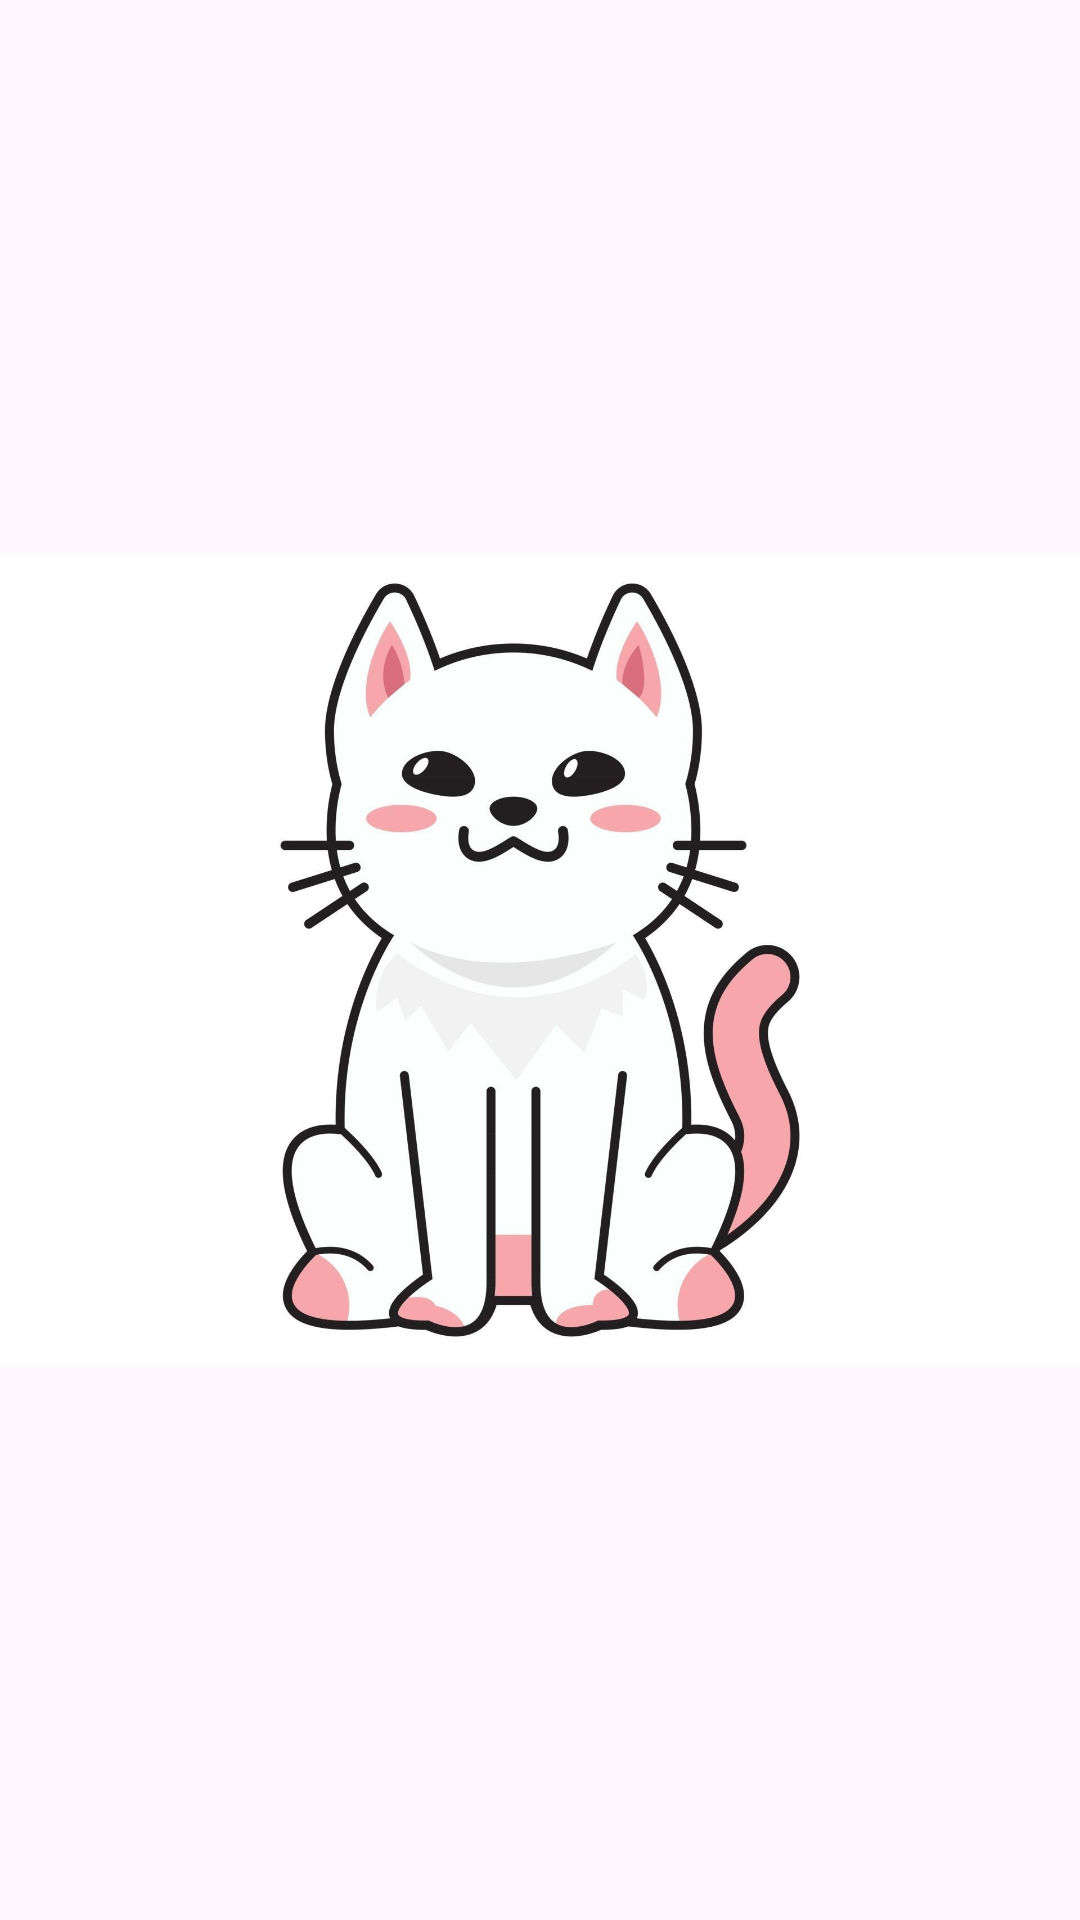

Reconstruct the res/layout file that produces this screen, plus the resources it refers to.
<!-- AndroidManifest.xml: application theme Theme.St10444650ASS2 -->
<!-- res/layout/activity_main.xml -->
<?xml version="1.0" encoding="utf-8"?>
<androidx.constraintlayout.widget.ConstraintLayout xmlns:android="http://schemas.android.com/apk/res/android"
    xmlns:app="http://schemas.android.com/apk/res-auto"
    xmlns:tools="http://schemas.android.com/tools"
    android:id="@+id/main"
    android:layout_width="match_parent"
    android:layout_height="match_parent"
    tools:context=".MainActivity">

    <ImageView
        android:id="@+id/imageView2"
        android:layout_width="wrap_content"
        android:layout_height="wrap_content"
        app:layout_constraintBottom_toBottomOf="parent"
        app:layout_constraintEnd_toEndOf="parent"
        app:layout_constraintStart_toStartOf="parent"
        app:layout_constraintTop_toTopOf="parent"
        app:srcCompat="@drawable/cute_cat_or_kitten_animal_meow_cartoon_fluffy_pets_exact_collection_illustration_cartoon_meow_cat_vector" />

    <TextView
        android:id="@+id/textView"
        android:layout_width="wrap_content"
        android:layout_height="wrap_content"
        android:layout_marginStart="157dp"
        android:layout_marginTop="54dp"
        android:layout_marginEnd="158dp"
        android:layout_marginBottom="650dp"
        android:text="WELCOME"
        android:textColor="#A63A5F"
        android:textSize="20sp"
        app:layout_constraintBottom_toBottomOf="parent"
        app:layout_constraintEnd_toEndOf="parent"
        app:layout_constraintStart_toStartOf="parent"
        app:layout_constraintTop_toTopOf="parent" />

    <TextView
        android:id="@+id/textView2"
        android:layout_width="wrap_content"
        android:layout_height="wrap_content"
        android:layout_marginStart="192dp"
        android:layout_marginTop="96dp"
        android:layout_marginEnd="193dp"
        android:layout_marginBottom="608dp"
        android:text="TO"
        android:textColorHint="#B3456A"
        android:textSize="20sp"
        app:layout_constraintBottom_toBottomOf="parent"
        app:layout_constraintEnd_toEndOf="parent"
        app:layout_constraintStart_toStartOf="parent"
        app:layout_constraintTop_toTopOf="parent" />

    <TextView
        android:id="@+id/textView3"
        android:layout_width="wrap_content"
        android:layout_height="wrap_content"
        android:layout_marginStart="139dp"
        android:layout_marginTop="150dp"
        android:layout_marginEnd="119dp"
        android:layout_marginBottom="554dp"
        android:text="PIXEL PLAYTIME"
        android:textColor="#A62953"
        android:textSize="20sp"
        app:layout_constraintBottom_toBottomOf="parent"
        app:layout_constraintEnd_toEndOf="parent"
        app:layout_constraintStart_toStartOf="parent"
        app:layout_constraintTop_toTopOf="parent" />

    <Button
        android:id="@+id/EnterButton"
        android:layout_width="wrap_content"
        android:layout_height="wrap_content"
        android:layout_marginStart="151dp"
        android:layout_marginTop="570dp"
        android:layout_marginEnd="172dp"
        android:layout_marginBottom="113dp"
        android:clickable="true"
        android:text="Enter"
        app:layout_constraintBottom_toBottomOf="parent"
        app:layout_constraintEnd_toEndOf="parent"
        app:layout_constraintStart_toStartOf="parent"
        app:layout_constraintTop_toTopOf="parent" />

</androidx.constraintlayout.widget.ConstraintLayout>
<!-- resources referenced by this layout -->
<resources>
  <!-- drawable cute_cat_or_kitten_animal_meow_cartoon_fluffy_pets_exact_collection_illustration_cartoon_meow_cat_vector: jpg bitmap (drawable, 70932 bytes) -->
  <style name="Theme.St10444650ASS2" parent="Base.Theme.St10444650ASS2" />
  <style name="Base.Theme.St10444650ASS2" parent="Theme.Material3.DayNight.NoActionBar">
          
          
      </style>
</resources>
